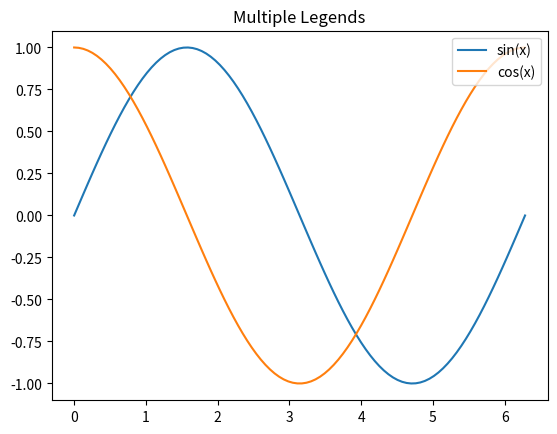

Write the Python code that produced this figure.
import numpy as np
import matplotlib.pyplot as plt

x = np.linspace(0, 2 * np.pi, 100)
y = np.sin(x)

plt.figure()
plt.plot(x, y, label='sin(x)')
plt.plot(x, np.cos(x), label='cos(x)')
plt.legend(loc='upper right')
plt.title('Multiple Legends')
plt.show()
